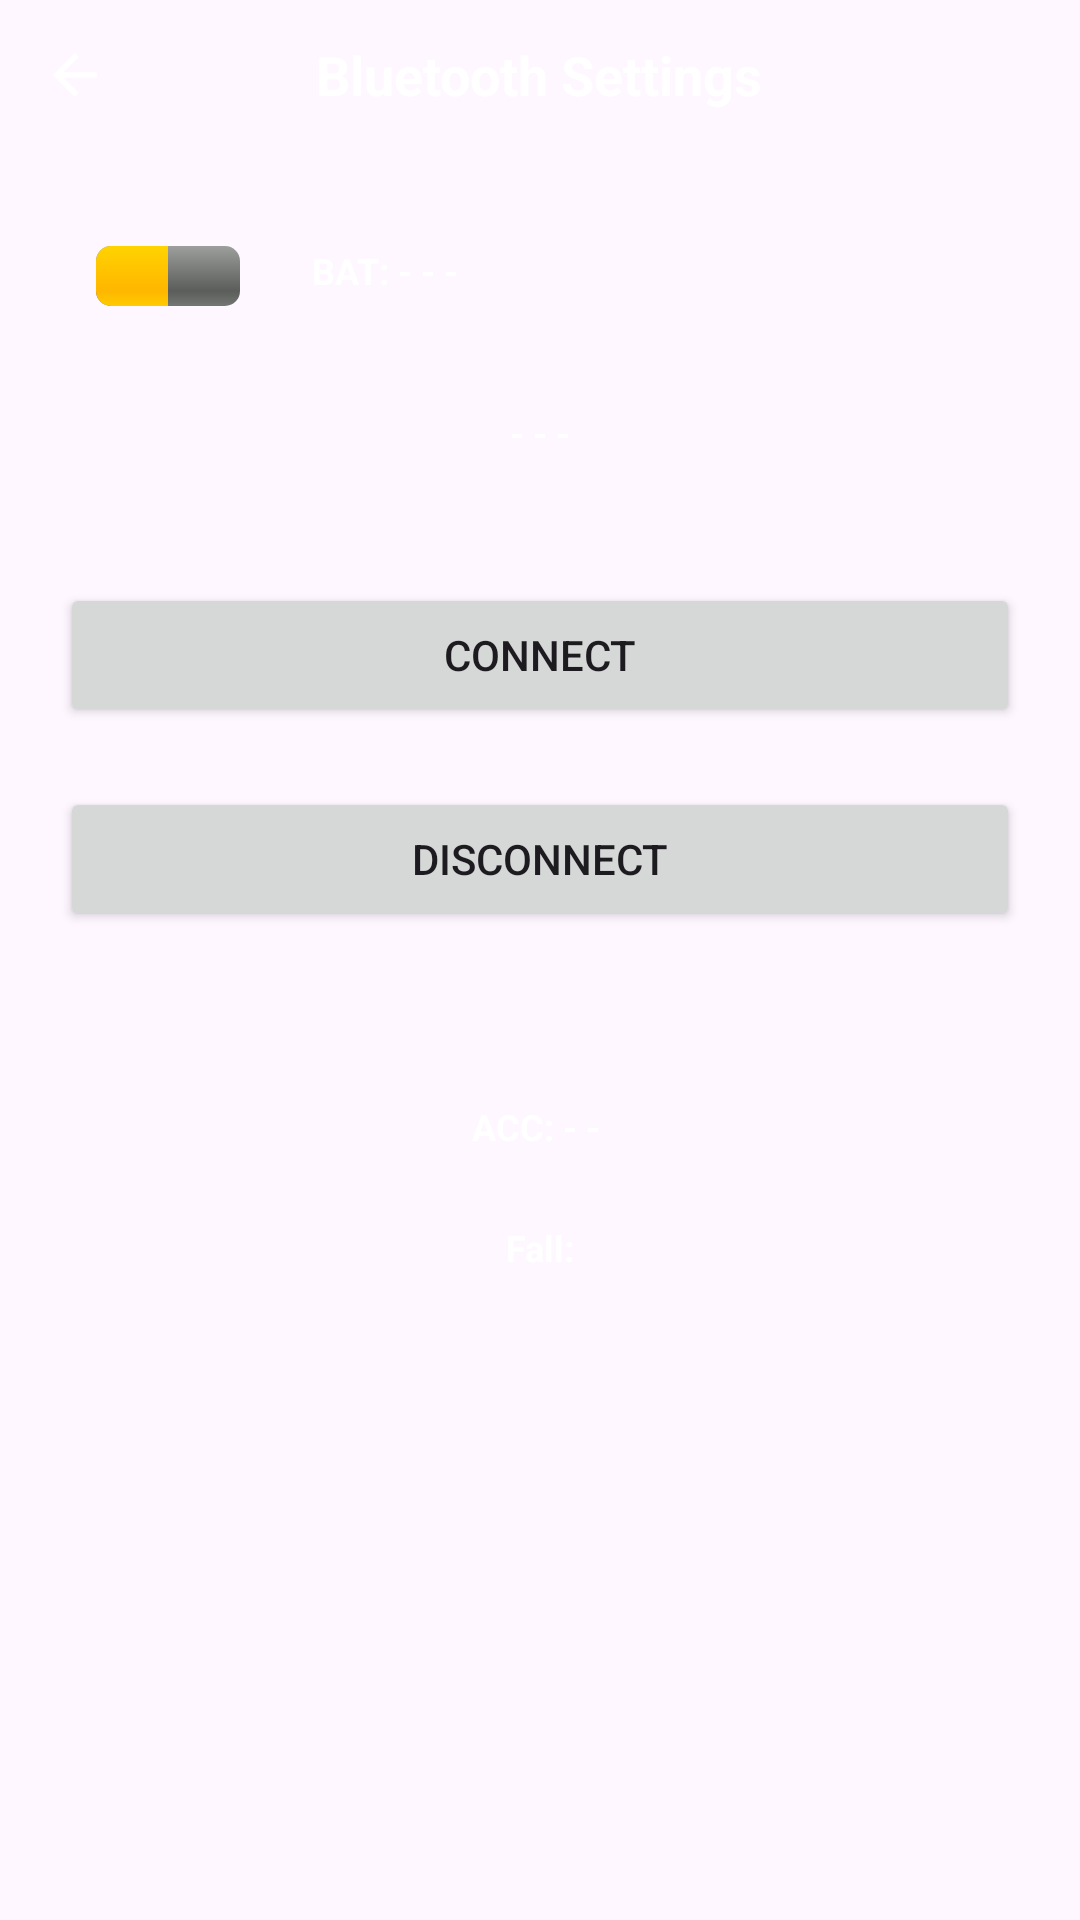

The Android layout XML behind this screen, and the referenced resources:
<!-- AndroidManifest.xml: application theme Theme.FallDetector -->
<!-- res/layout/bluetooth_settings.xml -->
<?xml version="1.0" encoding="utf-8"?>
<LinearLayout xmlns:android="http://schemas.android.com/apk/res/android"
    android:layout_width="match_parent"
    android:layout_height="match_parent"
    android:orientation="vertical"
    android:background= "@color/primary">

    
    <RelativeLayout
        android:layout_width="match_parent"
        android:layout_height="wrap_content">

        <ImageView
            android:id="@+id/iconRightArrow_btsettings"
            android:layout_width="50dp"
            android:layout_height="50dp"
            android:padding="14dp"
            android:src="@drawable/back_btn"
            />

        <TextView
            android:layout_width="wrap_content"
            android:layout_height="wrap_content"
            android:layout_centerInParent="true"
            android:text="Bluetooth Settings"
            android:textColor="#FFFFFF"
            android:textSize="18sp"
            android:textStyle="bold" />
    </RelativeLayout>

    
    <LinearLayout
        android:layout_width="match_parent"
        android:layout_height="wrap_content"
        android:orientation="vertical"
        android:layout_marginStart="20dp"
        android:layout_marginTop="10dp"
        android:layout_marginEnd="20dp"
        >

        
        <LinearLayout
            android:layout_width="match_parent"
            android:layout_height="wrap_content"
            android:layout_marginTop="10dp"
            android:orientation="horizontal">

            <ProgressBar
                android:id="@+id/batteryProgressBar"
                style="@android:style/Widget.ProgressBar.Horizontal"
                android:layout_width="wrap_content"
                android:layout_height="wrap_content"
                android:max="100"
                android:padding="12dp"
                android:progress="50" />

            <TextView
                android:id="@+id/lblBAT"
                android:layout_width="wrap_content"
                android:layout_height="wrap_content"
                android:padding="12dp"
                android:layout_toRightOf="@+id/batteryProgressBar"
                android:text="BAT: - - -"
                android:textColor="#FFFFFF"
                android:textSize="12dp"
                android:textStyle="bold"
                />

        </LinearLayout>

        
        <LinearLayout
            android:layout_width="match_parent"
            android:layout_height="match_parent"
            android:layout_marginTop="10dp"
            android:background="@drawable/round_back_white10_20"
            >

            
            <TextView
                android:id="@+id/lblStatus"
                android:layout_width="match_parent"
                android:layout_height="wrap_content"
                android:gravity="center"
                android:padding="12dp"
                android:text="- - -"
                android:textColor="#FFFFFF"
                android:textSize="12dp"
                android:textStyle="bold" />

        </LinearLayout>

        
        <LinearLayout
            android:layout_width="match_parent"
            android:layout_height="wrap_content"
            android:orientation="vertical">

            
            <Button
                android:id="@+id/buttonConnect"
                android:layout_width="match_parent"
                android:layout_height="wrap_content"
                android:layout_below="@id/lblStatus"
                android:layout_centerHorizontal="true"
                android:layout_marginTop="30dp"
                android:text="Connect" />

            
            <Button
                android:id="@+id/buttonDisconnect"
                android:layout_width="match_parent"
                android:layout_height="wrap_content"
                android:layout_below="@+id/buttonConnect"
                android:layout_marginTop="20dp"
                android:layout_centerHorizontal="true"
                android:text="Disconnect" />
        </LinearLayout>

        
        <LinearLayout
            android:layout_width="match_parent"
            android:layout_height="wrap_content"
            android:orientation="vertical"
            android:layout_marginTop="30dp"
            android:padding="15dp"
            android:background="@drawable/round_back_white10_20"
            >

            
            <TextView
                android:id="@+id/lblACC"
                android:layout_width="match_parent"
                android:layout_height="wrap_content"
                android:layout_below="@+id/buttonDisconnect"
                android:layout_marginTop="0dp"
                android:gravity="center"
                android:padding="12dp"
                android:text="ACC: - - "
                android:textColor="#FFFFFF"
                android:textSize="12dp"
                android:textStyle="bold"/>

            <TextView
                android:id="@+id/ACC_fall"
                android:layout_width="match_parent"
                android:layout_height="wrap_content"
                android:layout_below="@+id/lblACC"
                android:gravity="center"
                android:padding="12dp"
                android:text="Fall:"
                android:textColor="#FFFFFF"
                android:textSize="12dp"
                android:textStyle="bold"
                />


        </LinearLayout>



    </LinearLayout>


</LinearLayout>
<!-- resources referenced by this layout -->
<resources>
  <!-- drawable back_btn (drawable) -->
  <vector xmlns:android="http://schemas.android.com/apk/res/android"
      android:height="24dp"
      android:viewportHeight="24"
      android:viewportWidth="24"
      android:width="24dp">
      <path
          android:fillColor="@android:color/white"
          android:pathData="M20,11H7.83l5.59,-5.59L12,4l-8,8 8,8 1.41,-1.41L7.83,13H20v-2z"/>
  </vector>
  <style name="Theme.FallDetector" parent="Base.Theme.FallDetector" />
  <style name="Base.Theme.FallDetector" parent="Theme.Material3.DayNight.NoActionBar">
  
          
          <item name="colorPrimary">@color/purple_500</item>
          <item name="colorPrimaryVariant">@color/purple_500</item>
          <item name="colorOnPrimary">@color/white</item>
  
          
          <item name="colorSecondary">@color/teal_200</item>
          <item name="colorSecondaryVariant">@color/teal_700</item>
          <item name="colorOnSecondary">@color/black</item>
  
          
          
  
      </style>
  <color name="white">#FFFFFFFF</color>
  <color name="black">#FF000000</color>
  <!-- not gathered from this repository: default colours our renderer supplied (Android Studio template values) -->
  <color name="purple_500">#FF6200EE</color>
  <color name="teal_200">#FF03DAC5</color>
  <color name="teal_700">#FF018786</color>
</resources>
